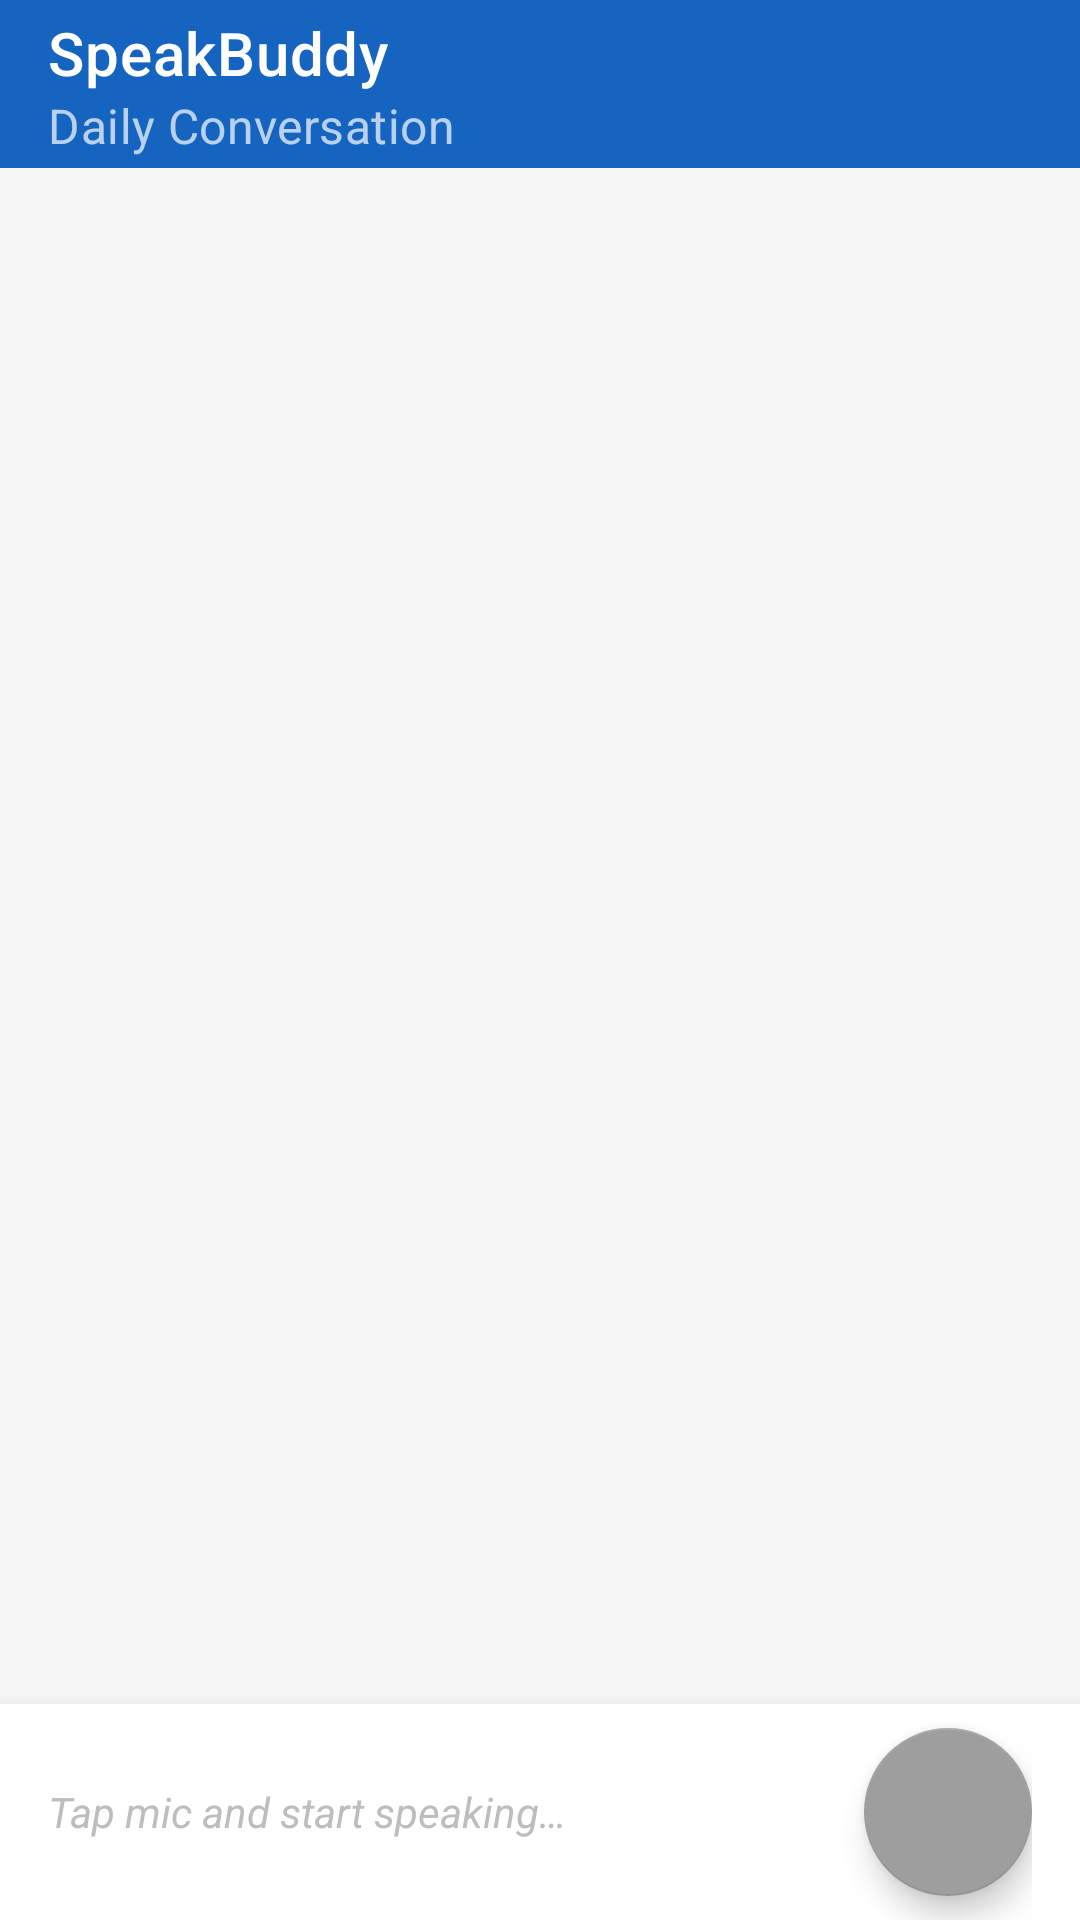

Write the Android layout XML for this screen, with the resource values it uses.
<!-- AndroidManifest.xml: application theme Theme.SpeakBuddy -->
<!-- res/layout/activity_chat.xml -->
<?xml version="1.0" encoding="utf-8"?>
<androidx.constraintlayout.widget.ConstraintLayout xmlns:android="http://schemas.android.com/apk/res/android"
    xmlns:app="http://schemas.android.com/apk/res-auto"
    android:layout_width="match_parent"
    android:layout_height="match_parent"
    android:background="@color/background">

    
    <com.google.android.material.appbar.MaterialToolbar
        android:id="@+id/toolbar"
        android:layout_width="0dp"
        android:layout_height="?attr/actionBarSize"
        android:background="@color/primary"
        app:layout_constraintTop_toTopOf="parent"
        app:layout_constraintStart_toStartOf="parent"
        app:layout_constraintEnd_toEndOf="parent"
        app:navigationIcon="@drawable/ic_arrow_back"
        app:navigationIconTint="@color/white"
        app:title="SpeakBuddy"
        app:subtitle="Daily Conversation"
        app:titleTextColor="@color/white"
        app:subtitleTextColor="#B3FFFFFF" />

    
    <androidx.recyclerview.widget.RecyclerView
        android:id="@+id/recyclerChat"
        android:layout_width="0dp"
        android:layout_height="0dp"
        android:padding="12dp"
        android:clipToPadding="false"
        app:layoutManager="androidx.recyclerview.widget.LinearLayoutManager"
        app:stackFromEnd="true"
        app:layout_constraintTop_toBottomOf="@id/toolbar"
        app:layout_constraintBottom_toTopOf="@id/bottomBar"
        app:layout_constraintStart_toStartOf="parent"
        app:layout_constraintEnd_toEndOf="parent" />

    
    <com.google.android.material.card.MaterialCardView
        android:id="@+id/bottomBar"
        android:layout_width="0dp"
        android:layout_height="wrap_content"
        app:cardElevation="8dp"
        app:cardCornerRadius="0dp"
        app:layout_constraintBottom_toBottomOf="parent"
        app:layout_constraintStart_toStartOf="parent"
        app:layout_constraintEnd_toEndOf="parent">

        <LinearLayout
            android:layout_width="match_parent"
            android:layout_height="72dp"
            android:gravity="center_vertical"
            android:orientation="horizontal"
            android:paddingHorizontal="16dp">

            
            <TextView
                android:id="@+id/tvLiveTranscript"
                android:layout_width="0dp"
                android:layout_height="wrap_content"
                android:layout_weight="1"
                android:textColor="@color/text_secondary"
                android:textStyle="italic"
                android:hint="@string/tap_mic_hint"
                android:textColorHint="@color/text_hint"
                android:maxLines="2"
                android:ellipsize="end"
                android:textSize="14sp" />

            
            <com.google.android.material.floatingactionbutton.FloatingActionButton
                android:id="@+id/fabMic"
                android:layout_width="wrap_content"
                android:layout_height="wrap_content"
                android:layout_marginStart="12dp"
                android:src="@drawable/ic_mic"
                android:contentDescription="@string/cd_mic_button"
                app:backgroundTint="@color/mic_idle"
                app:tint="@color/white"
                app:fabSize="normal" />
        </LinearLayout>
    </com.google.android.material.card.MaterialCardView>

</androidx.constraintlayout.widget.ConstraintLayout>
<!-- resources referenced by this layout -->
<resources>
  <color name="background">#FFF5F5F5</color>
  <color name="mic_idle">#FF9E9E9E</color>
  <color name="primary">#FF1565C0</color>
  <color name="text_hint">#FFBDBDBD</color>
  <color name="text_secondary">#FF757575</color>
  <color name="white">#FFFFFFFF</color>
  <string name="cd_mic_button">Microphone button</string>
  <string name="tap_mic_hint">Tap mic and start speaking…</string>
  <style name="Theme.SpeakBuddy" parent="Theme.MaterialComponents.DayNight.NoActionBar">
          
          <item name="colorPrimary">@color/primary</item>
          <item name="colorPrimaryVariant">@color/primary_dark</item>
          <item name="colorOnPrimary">@color/on_primary</item>
          
          <item name="colorSecondary">@color/secondary</item>
          <item name="colorSecondaryVariant">@color/secondary_dark</item>
          <item name="colorOnSecondary">@color/on_secondary</item>
          
          <item name="android:statusBarColor">@color/primary_dark</item>
          <item name="android:navigationBarColor">@color/surface</item>
          
          <item name="android:windowBackground">@color/background</item>
      </style>
  <color name="primary_dark">#FF0D47A1</color>
  <color name="on_primary">#FFFFFFFF</color>
  <color name="secondary">#FF00BFA5</color>
  <color name="secondary_dark">#FF00897B</color>
  <color name="on_secondary">#FFFFFFFF</color>
  <color name="surface">#FFFFFFFF</color>
</resources>
